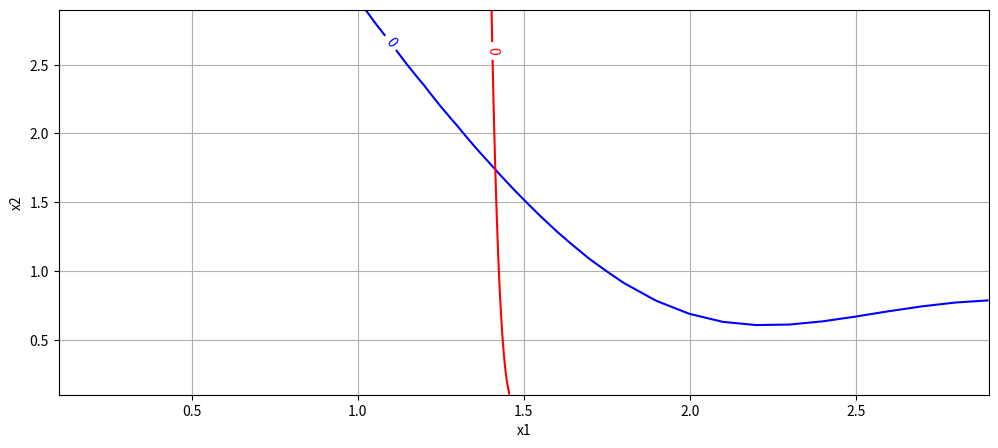

Write the Python code that produced this figure. (Note: this script raises an exception after producing the figure.)
#!/usr/bin/env python
# coding: utf-8

# # PARCIAL PUNTO 2
# Solución de ecuaciones no lineales multivariable

# In[31]:


import numpy as np
import matplotlib.pyplot as plt

"""
Grafica e intersección para hallar intervalo.
"""

# definicion de la funcion f1 como ejemplo
def F1(x1, x2):
    return (-2 * (x2 ** (1.0/5.0))) + (x1 * x2) + (0.5 * np.cos(-3.0 * x1))

def F2(x1, x2):
    return 0.5 * (x2 ** (1.0/4.0)) + 5.0 * (np.exp(x1 ** (1.0/2.0))) - 17.0



# grafico de lineas de entorno
x1 = np.arange(0.1, 3.0, 0.1)
x2 = np.arange(0.1, 3.0, 0.1)

# matriz con la combinación de todos los valores
X1, X2 = np.meshgrid(x1, x2)

# graph
plt.figure()
plt.figure(figsize=(12,5))

# f1
C1 = plt.contour(X1, X2, F1(X1, X2), [0.0] , colors='b') # [0.0]  para graficar interseccion == nivel 0
plt.clabel(C1, fontsize=10)

# f2
C2 = plt.contour(X1, X2, F2(X1, X2), [0.0] , colors='r')
plt.clabel(C2, fontsize=10)

plt.xlabel("x1")
plt.ylabel("x2")
plt.grid(True)
plt.show()

# observar la intersección en 0 de la línea azul y la roja
# nos interesa el intervarlo para x1 y x2 donde se intersectan en 0


# In[35]:


"""
Solución de sistemas de ecuaciones no-lineales multivariables
"""

# Matriz Jacobiana 
"""
| df1x1  df1x2 |
|              |
| df2x1  df2x2 |
"""
def jacobiano(x1, x2):
    # de la forma mas estupida, se deben saber las derivadas de las funciones
    A = np.zeros([2, 2])
    A[0, 0] = x2 - 1.5 * np.sin(3.0 * x1)
    A[0, 1] = x1 - (0.4 / (x2 ** 0.8))
    A[1, 0] = (2.5 * np.exp(x1 ** 0.5)) / (x1 ** 0.5)
    A[1, 1] = (0.125) / (x2 ** 0.75)
    return A

# puntos iniciales, se toman como aquellos cercanos a la interseccion en 0 vistos en la anterior grafica
x1io = 1.1
x2io = 1.2

# tolerancias de siempre
tol_x = 10**-10
tol_y = 10**-10

# iteraciones
itr = 0

# busqueda de la raiz
while True:
    itr += 1
    
    # matriz jacobaino A ; Ax = b
    A = jacobiano(x1io, x2io)
    
    # vector b ; ax = b
    b = np.zeros([2, 1])
    b[0] = -F1(x1io, x2io)
    b[1] = -F2(x1io, x2io)
    
    # solucionar Ax = b ; se puede utilizar Gauss, Gauss-Jordan o numpy linalg solve
    delta_x = np.linalg.solve(A, b)
    
    # raiz candidata haciendo xi = xi-1 + deltax
    x1 = np.float(x1io + delta_x[0])
    x2 = np.float(x2io + delta_x[1]) 
    
    # evalucion de criterios de paradas
    if np.abs(x1 - x1io) <= tol_x and np.abs(x2 - x2io) <= tol_x: 
        break
    if np.abs(F1(x1, x2)) <= tol_y and np.abs(F2(x1, x2)) <= tol_y:
        break
        
    # actualizacion de los puntos inciales
    x1io = x1
    x2io = x2

# soluciones
print(f"Multivariables - raiz x1: {x1:0.8f}")
print(f"Multivariables - raiz x2: {x2:0.8f}")
print(f"Multivariables - iteraciones: {itr}")


# # PARCIAL PUNTO 1 Interpolación por Splines Cúbicos
# Construcción de sub-polinomios a partir de un conjunto de puntos.

# In[24]:



"""
PUNTO 1
"""


import numpy as np
import matplotlib.pyplot as plt
##
import scipy.interpolate as interpol
import struct

x_file_name = "data_x_smoke.bin"
y_file_name = "data_y_smoke.bin"

valores_x = []
valores_y = []

with open(x_file_name, 'rb') as f:
    x = f.read()
    valores_x = np.array(struct.unpack("d"*int(len(x)/8), x))  # double
    
with open(y_file_name, 'rb') as f:
    y = f.read()
    valores_y = np.array(struct.unpack("d"*int(len(y)/8), y)) 
    
# Puntos conocidos
Xi = np.array(valores_x)
Yi = np.array(valores_y)

print(Xi)
print("")
print(Yi)


# Splines Natural :: segunda derivada a cero en los puntos extremos
f1Nat = interpol.CubicSpline(Xi, Yi, bc_type="natural")

# Splines Not - a - knot :: igualdad de terceras drivadas en el segundo y penultimo punto. (se necesitan al menos 4 puntos)
f1Nak = interpol.CubicSpline(Xi, Yi, bc_type="not-a-knot")

# Splines Clamped, con valor k=0 :: primera derivada en los puntos extremos igual a un valor definido k
f1Clam = interpol.CubicSpline(Xi, Yi, bc_type="clamped")

"""
Gráfica de polinomios resultantes
"""

# rango
Xp = np.arange(Xi[0], Xi[-1],  1)

plt.figure()
plt.figure(figsize=(14,7))

plt.plot(Xi, Yi, 'sr')

plt.plot(Xp, f1Nat(Xp), '--b')
plt.plot(Xp, f1Nak(Xp), '--m')
plt.plot(Xp, f1Clam(Xp), '--g')

plt.xlim([1985, 2022])
plt.ylim([8, 11])

plt.xlabel("x")
plt.ylabel("y")

plt.legend(["Conocidos", "Natural", "Not-a-Knot", "Clamped"])
plt.grid(1)

###

valores_pregunta = [1994, 1999, 2004, 2007, 2011]

print()
print("Año\t{:^30s}\t{:^30s}\t{:^30s}\t".format("Natural", "Not-a-knot", "Clamped"))
for i in valores_pregunta:
    print("{:d}\t{: 25.08f}\t{: 25.08f}\t{: 25.08f}\t".format(i, f1Nat(i), f1Nak(i), f1Clam(i) ))
    
    
    


# In[ ]:





# In[ ]:





# In[ ]:





# In[ ]:





# In[ ]:





# In[ ]:





# In[ ]:





# # PARCIAL PUNTO 3

# In[52]:




"""
PUNTO 3
"""


import numpy as np
import matplotlib.pyplot as plt

"""
Euler Forward & RK
"""

Y0 = 2.0

# funcion f(t, y) que depende unicamente de y
def f1(t):
    r = 0.0124125
    M = 64
    A = (M - Y0) / Y0
    return M / (1 + ( A * np.exp(-r * M * t) ))

# valores
h = 1.5 # entre menor sea h, más se acerca la solución a la analítica
To = 0.0
Tf = 3.0

# tiempo
T = np.arange(To, Tf + h, h)

# valores estimados de Y(t) en cada iteracion
YEulerFor = np.zeros(len(T)) # forward
YRK2 = np.zeros(len(T)) # runge kutta 2
YRK4 = np.zeros(len(T)) # runge kutta 4

# valor inicial Y(t)
YEulerFor[0] = Y0
YRK2[0] = Y0
YRK4[0] = Y0

# iteracion
for i in range(1, len(T)):
    # forward
    YEulerFor[i] = YEulerFor[i - 1] + h * f1(YEulerFor[i-1])
    
    # runge kutta 2
    k1 = f1(YRK2[i-1])
    k2 = f1(YRK2[i - 1] + k1 * h)
    YRK2[i] = YRK2[i-1] + (h/2.0) * (k1 + k2)
    
    # runge kutta 4
    k1 = f1( YRK4[i-1])
    k2 = f1(YRK4[i-1] + 0.5 * k1 * h)
    k3 = f1(YRK4[i-1] + 0.5 * k2 * h)
    k4 = f1(YRK4[i-1] + k3 * h)
    YRK4[i] = YRK4[i-1] + (h/6.0) * (k1 + 2.0 * k2 + 2.0 * k3 + k4)

"""
Gráfica
"""
plt.figure()
plt.figure(figsize=(12,5))

plt.plot(T, YEulerFor, "r") # se va por debajo del analitico
plt.plot(T, f1(T), "b") # se va por debajo del analitico
plt.plot(T, YRK2, "purple") # runge kutta 2 -- se va por debajo de analitica pero por arriba de forward
plt.plot(T, YRK4, "green") # runge kutta 4 -- por debajo de analitica pero mucha mas cercano al analitica que RK2

plt.xlabel("t", fontsize=15)
plt.ylabel("Y(t)", fontsize=15)
plt.grid(1)

"""
Conclusión
La solución estimada con el método de RK4
es la que más se acerca a la obtenida
con la solución analítica.
"""

"""
PUNTO PARCIAL
"""

print(YEulerFor)


# In[ ]:
